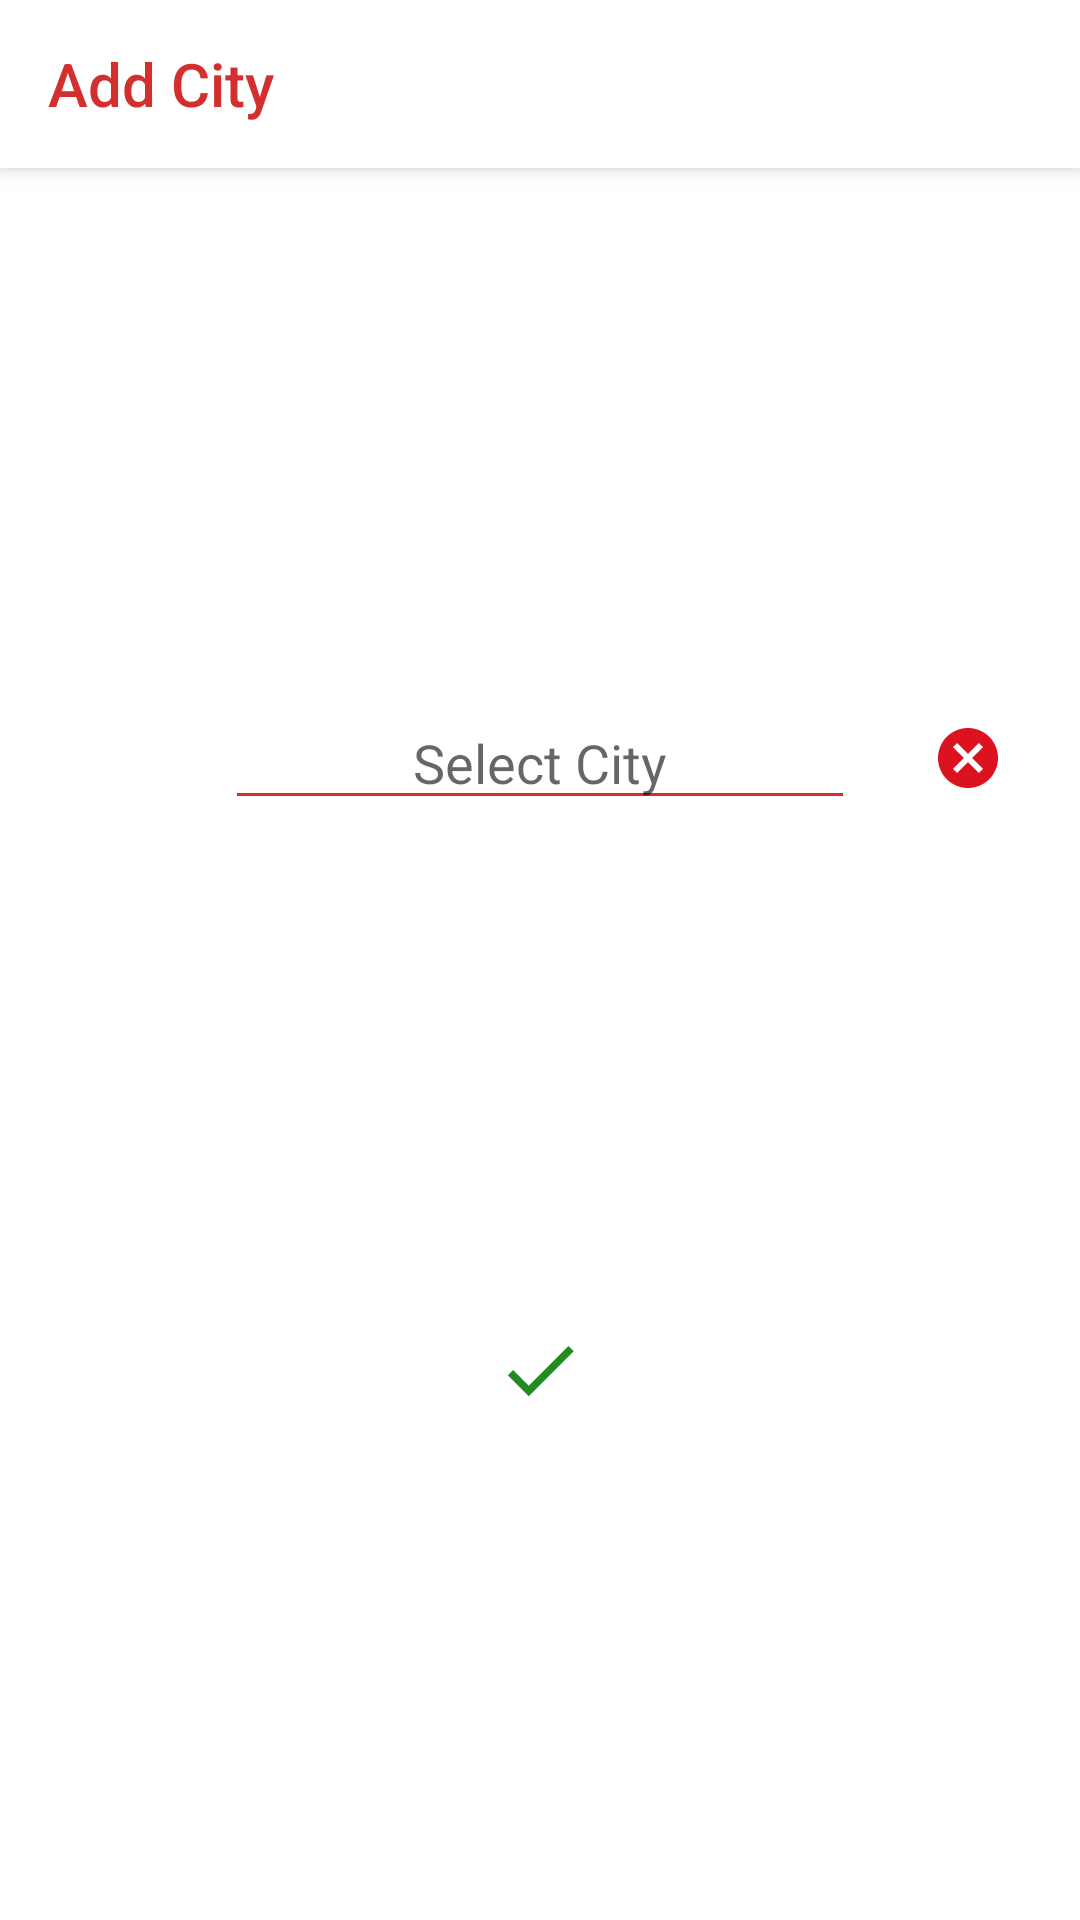

This screen was rendered from an Android layout file. Write that file and the resources it references.
<!-- AndroidManifest.xml: application theme AppTheme -->
<!-- res/layout/fragment_add_city.xml -->
<?xml version="1.0" encoding="utf-8"?>
<androidx.constraintlayout.widget.ConstraintLayout xmlns:android="http://schemas.android.com/apk/res/android"
    xmlns:app="http://schemas.android.com/apk/res-auto"
    xmlns:tools="http://schemas.android.com/tools"
    android:layout_width="match_parent"
    android:layout_height="match_parent"
    android:background="@color/white"
    tools:context=".Features.AddCityFragment">

    <androidx.appcompat.widget.Toolbar
        android:id="@+id/toolbar"
        android:layout_width="match_parent"
        android:layout_height="wrap_content"
        android:background="@color/white"
        android:elevation="4dp"
        android:minHeight="?attr/actionBarSize"
        app:layout_constraintEnd_toEndOf="parent"
        app:layout_constraintStart_toStartOf="parent"
        app:layout_constraintTop_toTopOf="parent"
        app:popupTheme="@style/ThemeOverlay.AppCompat.Light"
        app:theme="@style/ThemeOverlay.AppCompat"
        app:title="Add City"
        app:titleTextColor="@color/colorPrimaryDark" />

    <EditText
        android:id="@+id/editText"
        android:layout_width="wrap_content"
        android:layout_height="wrap_content"
        android:layout_marginTop="176dp"
        android:backgroundTint="@color/colorPrimaryDark"
        android:ems="10"
        android:focusable="false"
        android:focusableInTouchMode="false"
        android:hint="Select City"
        android:inputType="textPersonName"
        android:textAlignment="center"
        android:textColor="@android:color/black"
        app:layout_constraintEnd_toEndOf="parent"
        app:layout_constraintStart_toStartOf="parent"
        app:layout_constraintTop_toBottomOf="@+id/toolbar" />

    <ImageButton
        android:id="@+id/imageButton"
        android:layout_width="wrap_content"
        android:layout_height="wrap_content"
        android:layout_marginStart="8dp"
        android:layout_marginEnd="8dp"
        android:background="@android:color/transparent"
        android:src="@drawable/ic_cancel"
        app:layout_constraintBottom_toBottomOf="@+id/editText"
        app:layout_constraintEnd_toEndOf="parent"
        app:layout_constraintStart_toEndOf="@+id/editText"
        app:layout_constraintTop_toTopOf="@+id/editText" />

    <ImageButton
        android:id="@+id/imageButton2"
        android:layout_width="wrap_content"
        android:layout_height="wrap_content"
        android:layout_marginTop="8dp"
        android:layout_marginBottom="8dp"
        android:background="@android:color/transparent"
        android:src="@drawable/ic_check"
        app:layout_constraintBottom_toBottomOf="parent"
        app:layout_constraintEnd_toEndOf="parent"
        app:layout_constraintStart_toStartOf="parent"
        app:layout_constraintTop_toBottomOf="@+id/editText" />


</androidx.constraintlayout.widget.ConstraintLayout>
<!-- resources referenced by this layout -->
<resources>
  <color name="colorPrimaryDark">#D32F2F</color>
  <color name="white">#FFFFFF</color>
  <!-- drawable ic_cancel (drawable) -->
  <vector android:height="24dp" android:tint="#DC1220"
      android:viewportHeight="24.0" android:viewportWidth="24.0"
      android:width="24dp" xmlns:android="http://schemas.android.com/apk/res/android">
      <path android:fillColor="#FF000000" android:pathData="M12,2C6.47,2 2,6.47 2,12s4.47,10 10,10 10,-4.47 10,-10S17.53,2 12,2zM17,15.59L15.59,17 12,13.41 8.41,17 7,15.59 10.59,12 7,8.41 8.41,7 12,10.59 15.59,7 17,8.41 13.41,12 17,15.59z"/>
  </vector>
  <!-- drawable ic_check (drawable) -->
  <vector android:height="30dp" android:tint="#228B22"
      android:viewportHeight="24.0" android:viewportWidth="24.0"
      android:width="30dp" xmlns:android="http://schemas.android.com/apk/res/android">
      <path android:fillColor="#FF000000" android:pathData="M9,16.17L4.83,12l-1.42,1.41L9,19 21,7l-1.41,-1.41z"/>
  </vector>
  <style name="AppTheme" parent="Theme.AppCompat.Light.NoActionBar">
          
          <item name="colorPrimary">@color/colorPrimary</item>
          <item name="colorPrimaryDark">@color/colorPrimaryDark</item>
          <item name="colorAccent">@color/colorAccent</item>
          <item name="homeAsUpIndicator">@drawable/ic_arrow_back</item>
          <item name="windowNoTitle">true</item>
          <item name="windowActionBar">false</item>
      </style>
  <color name="colorPrimary">#EF5350</color>
  <color name="colorAccent">#FFA726</color>
  <!-- drawable ic_arrow_back (drawable) -->
  <vector android:height="24dp" android:tint="#D32F2F"
      android:viewportHeight="24.0" android:viewportWidth="24.0"
      android:width="24dp" xmlns:android="http://schemas.android.com/apk/res/android">
      <path android:fillColor="#FF000000" android:pathData="M20,11H7.83l5.59,-5.59L12,4l-8,8 8,8 1.41,-1.41L7.83,13H20v-2z"/>
  </vector>
</resources>
